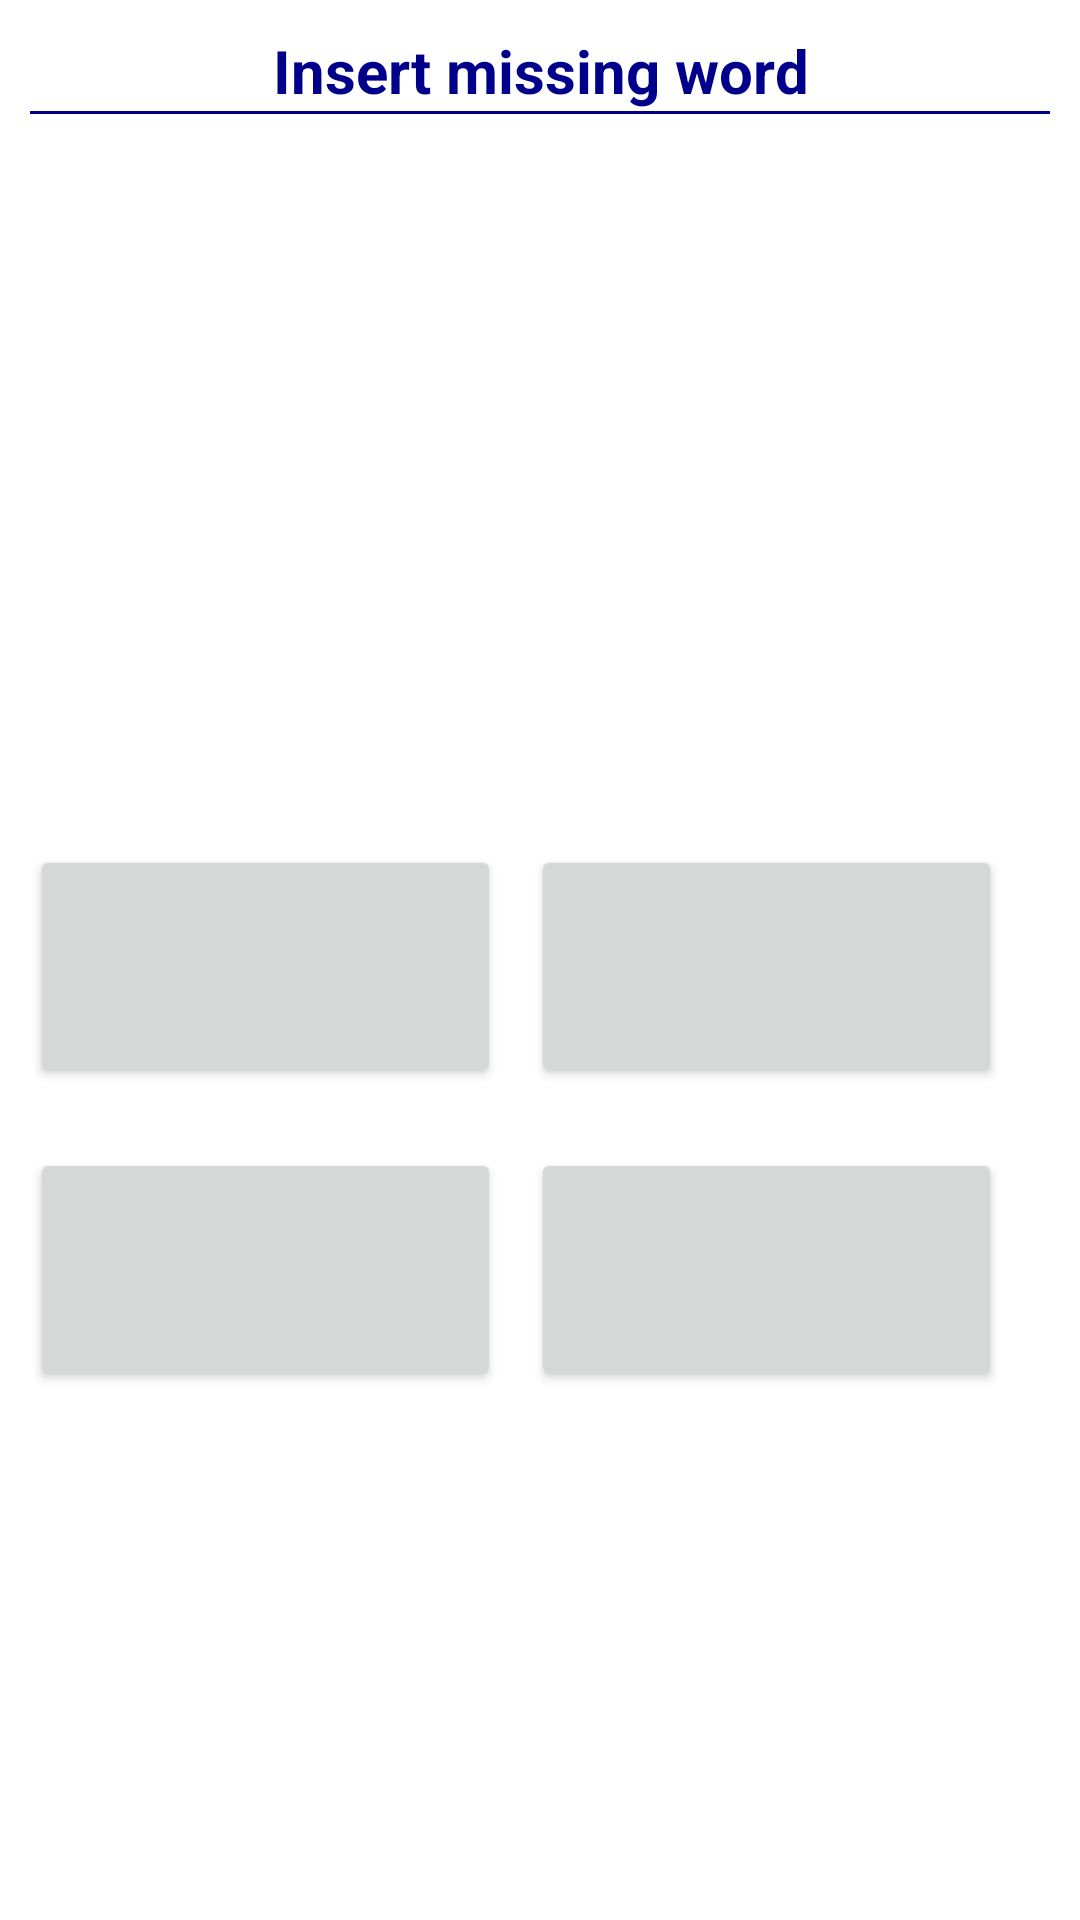

Android layout source for this screen:
<!-- AndroidManifest.xml: application theme Theme.EnglishApp -->
<!-- res/layout/activity_sentence_task.xml -->
<?xml version="1.0" encoding="utf-8"?>
<androidx.constraintlayout.widget.ConstraintLayout xmlns:android="http://schemas.android.com/apk/res/android"
    xmlns:app="http://schemas.android.com/apk/res-auto"
    xmlns:tools="http://schemas.android.com/tools"
    android:layout_width="match_parent"
    android:layout_height="match_parent"
    tools:context=".activities.SentenceTaskActivity">

    <LinearLayout
        android:id="@+id/sentenceTaskLayout"
        android:layout_width="match_parent"
        android:layout_height="wrap_content"
        android:orientation="vertical"
        android:padding="10dp"
        android:paddingTop="20dp"
        tools:ignore="MissingConstraints">

        <TextView
            android:id="@+id/sentenceTaskTitle"
            android:layout_width="match_parent"
            android:layout_height="wrap_content"
            android:gravity="center_horizontal"
            android:text="Insert missing word"
            android:textAlignment="center"
            android:textColor="#00008B"
            android:textSize="20sp"
            android:textStyle="bold" />
        <View
            android:layout_width="match_parent"
            android:layout_height="1dp"
            android:background="#00008B"
            app:layout_constraintTop_toBottomOf="@id/sentenceTaskTitle"
            />
        <TextView
            android:id="@+id/sentenceText"
            android:layout_width="match_parent"
            android:layout_height="wrap_content"
            android:textAlignment="center"
            android:text=""
            android:layout_marginTop="150dp"
            android:textSize="25dp"
            android:textStyle="bold"
            android:textColor="@color/black"
            android:gravity="center_horizontal"
            app:layout_constraintTop_toBottomOf="@id/sentenceTaskTitle"
            app:layout_constraintLeft_toLeftOf="parent"/>

    </LinearLayout>

    <Button
        android:id="@+id/buttonAnswer11"
        android:layout_width="157dp"
        android:layout_height="81dp"
        android:text=""
        app:layout_constraintTop_toBottomOf="@id/sentenceTaskLayout"
        android:layout_marginTop="50dp"
        app:layout_constraintLeft_toLeftOf="parent"
        android:layout_marginLeft="10dp"
        android:onClick="openNewActivity"
        />

    <Button
        android:id="@+id/buttonAnswer22"
        android:layout_width="157dp"
        android:layout_height="81dp"
        android:text=""
        app:layout_constraintTop_toBottomOf="@id/sentenceTaskLayout"
        app:layout_constraintLeft_toRightOf="@id/buttonAnswer11"
        android:layout_marginLeft="10dp"
        android:onClick="openNewActivity"
        android:layout_marginTop="50dp" />

    <Button
        android:id="@+id/buttonAnswer33"
        android:layout_width="157dp"
        android:layout_height="81dp"
        android:text=""
        app:layout_constraintTop_toBottomOf="@id/buttonAnswer11"
        android:layout_marginTop="20dp"
        android:onClick="openNewActivity"
        app:layout_constraintLeft_toLeftOf="parent"
        android:layout_marginLeft="10dp" />

    <Button
        android:id="@+id/buttonAnswer44"
        android:layout_width="157dp"
        android:layout_height="81dp"
        android:text=""
        android:onClick="openNewActivity"
        app:layout_constraintTop_toBottomOf="@id/buttonAnswer22"
        app:layout_constraintLeft_toRightOf="@id/buttonAnswer33"
        android:layout_marginLeft="10dp"
        android:layout_marginTop="20dp" />

    <Button
        android:id="@+id/newSentenceButton"
        android:layout_width="wrap_content"
        android:layout_height="wrap_content"
        android:text="Repeat with other sentence"
        app:layout_constraintTop_toBottomOf="@id/buttonAnswer44"
        app:layout_constraintLeft_toLeftOf="parent"
        android:layout_marginLeft="60dp"
        android:onClick="newSentence"
        android:layout_marginTop="20dp"
        android:visibility="invisible"/>

</androidx.constraintlayout.widget.ConstraintLayout>
<!-- resources referenced by this layout -->
<resources>
  <style name="Theme.EnglishApp" parent="Theme.MaterialComponents.DayNight.DarkActionBar">
          
          <item name="colorPrimary">#00008B</item>
          <item name="colorPrimaryVariant">#0000CD</item>
          <item name="colorOnPrimary">@color/white</item>
          
          <item name="colorSecondary">@color/teal_200</item>
          <item name="colorSecondaryVariant">@color/teal_700</item>
          <item name="colorOnSecondary">@color/black</item>
          
          <item name="android:statusBarColor" tools:targetApi="l">?attr/colorPrimaryVariant</item>
          
      </style>
  <!-- not gathered from this repository: default colours our renderer supplied (Android Studio template values) -->
  <color name="teal_200">#FF03DAC5</color>
  <color name="teal_700">#FF018786</color>
  <color name="black">#FF000000</color>
  <color name="white">#FFFFFFFF</color>
</resources>
